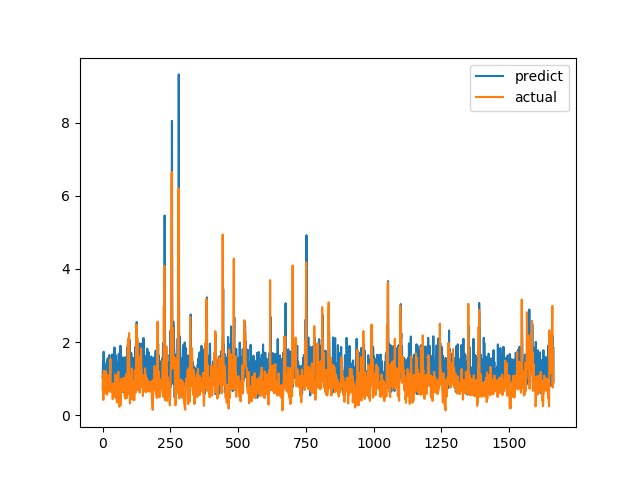

The table this chart was drawn from, first rows:
predict, actual
1.041, 0.7094
1.215, 1.015
1.502, 1.116
0.9951, 0.4183
1.736, 1.002
0.7917, 1.219
1.461, 1.143
1.391, 0.6528
1.081, 0.6747
0.8549, 0.601
1.369, 0.6695
0.7156, 0.6538
0.7241, 0.7814
0.9333, 1.206
1.068, 0.8469
1.349, 0.8286
1.346, 0.6482
1.472, 0.5624
0.8077, 0.7183
1.555, 1.1
0.9867, 0.9542
1.246, 0.729
0.6769, 0.6694
1.551, 0.8631
1.476, 0.6465
1.647, 0.8223
1.008, 0.9236
1.126, 0.8301
1.085, 1.067
1.202, 1.546
0.9163, 0.6827
1.549, 0.6386
1.001, 0.6464
1.396, 0.6881
1.053, 0.7274
1.665, 0.65
1.106, 0.8694
0.7516, 0.4409
1.143, 0.4519
1.012, 0.7575
0.9108, 0.4952
0.8815, 0.6851
1.255, 0.7244
1.302, 0.8654
1.853, 0.74
1.14, 0.8071
1.106, 0.8204
1.003, 1.114
1.481, 1.109
1.641, 0.4751
1.326, 1.039
0.6057, 0.9458
0.8529, 0.7878
0.867, 0.3505
0.9281, 0.9368
0.9635, 0.9868
1.436, 0.647
1.169, 1.03
1.412, 1.187
1.52, 0.9329
... 1,604 more rows
